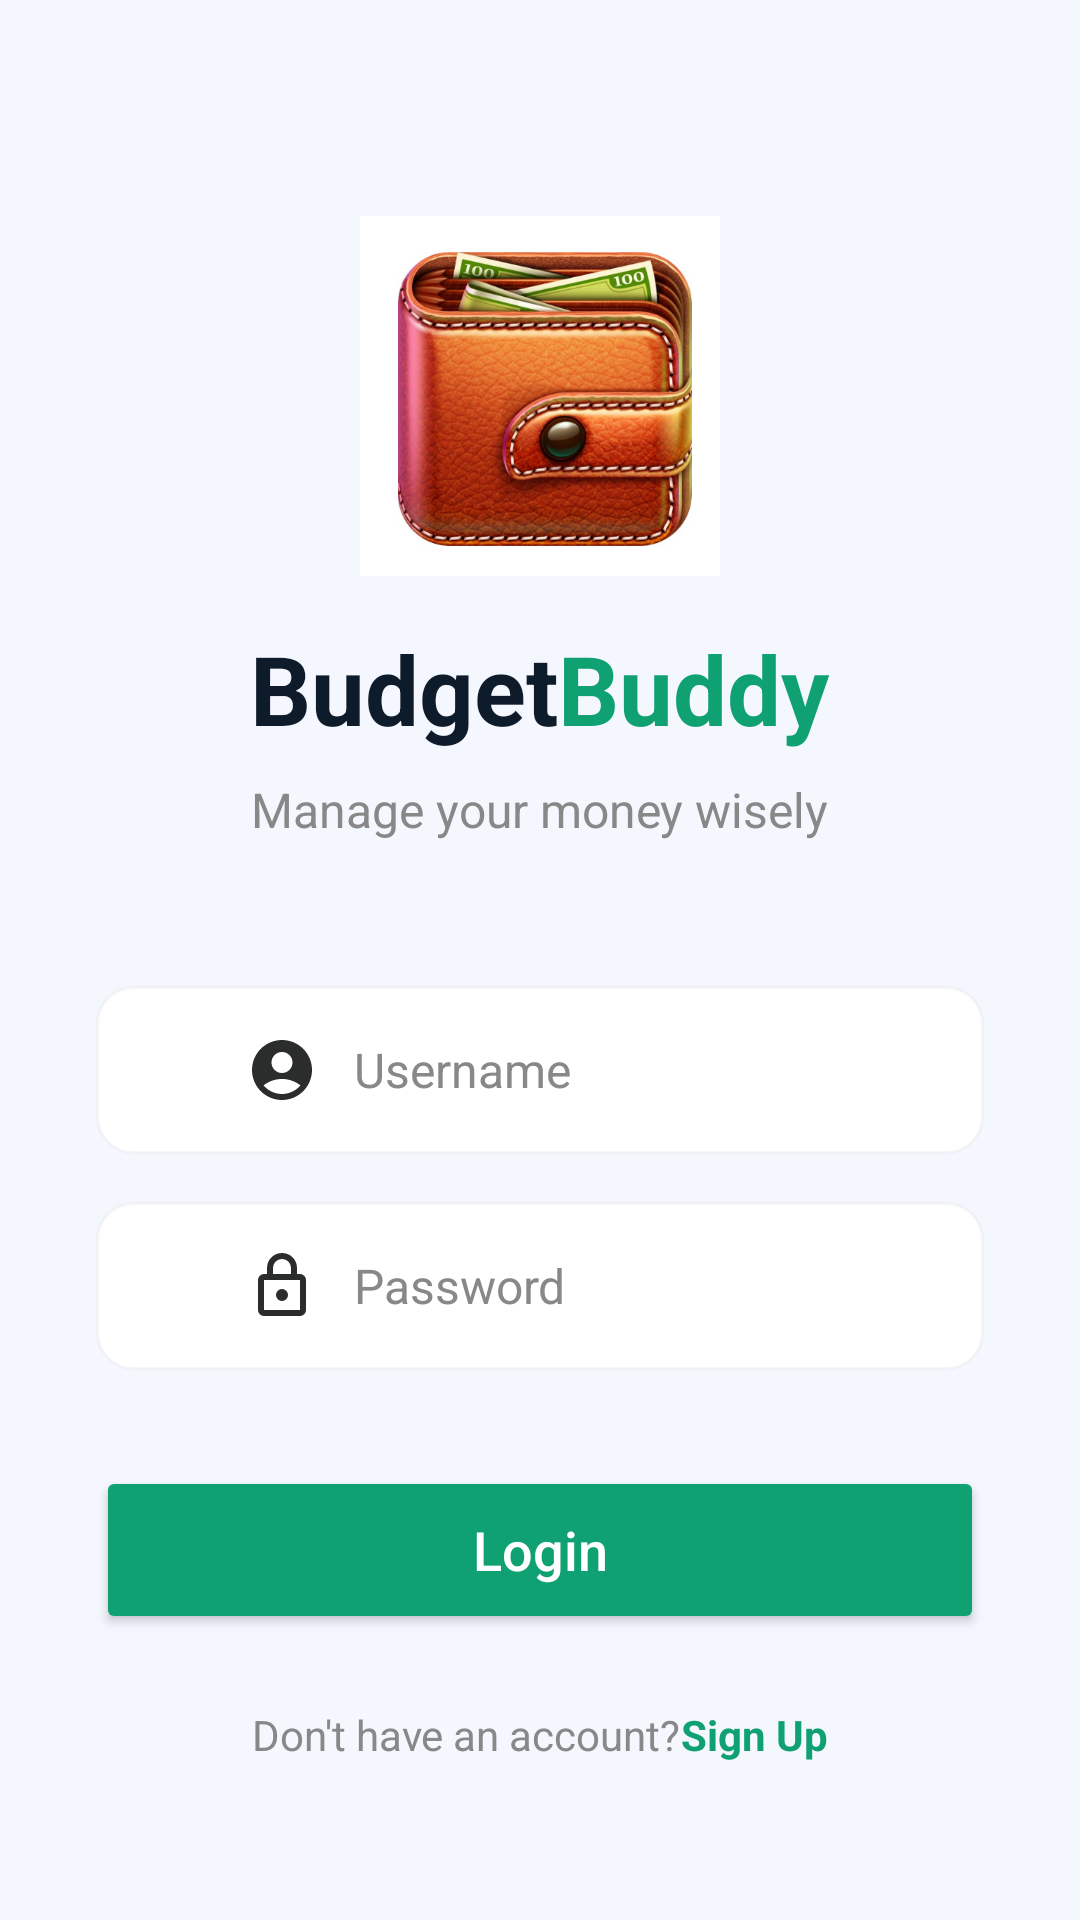

Write the Android layout XML for this screen, with the resource values it uses.
<!-- AndroidManifest.xml: application theme Theme.BudgetBuddy1 -->
<!-- res/layout/activity_main.xml -->
<?xml version="1.0" encoding="utf-8"?>
<LinearLayout xmlns:android="http://schemas.android.com/apk/res/android"
    android:layout_width="match_parent"
    android:layout_height="match_parent"
    android:orientation="vertical"
    android:padding="32dp"
    android:gravity="center_horizontal"
    android:background="@color/app_background">

    
    <ImageView
        android:layout_width="120dp"
        android:layout_height="120dp"
        android:src="@drawable/budget_icon"
        android:contentDescription="App Logo"
        android:layout_marginTop="40dp"
        android:layout_marginBottom="16dp" />

    
    <LinearLayout
        android:layout_width="wrap_content"
        android:layout_height="wrap_content"
        android:orientation="horizontal"
        android:layout_marginBottom="8dp">
        <TextView
            android:layout_width="wrap_content"
            android:layout_height="wrap_content"
            android:text="@string/budget_text"
            android:textSize="32sp"
            android:textStyle="bold"
            android:textColor="@color/primary_text" />
        <TextView
            android:layout_width="wrap_content"
            android:layout_height="wrap_content"
            android:text="@string/buddy_text"
            android:textSize="32sp"
            android:textStyle="bold"
            android:textColor="@color/brand_green" />
    </LinearLayout>

    
    <TextView
        android:layout_width="wrap_content"
        android:layout_height="wrap_content"
        android:text="@string/manage_money"
        android:textSize="16sp"
        android:textColor="@color/secondary_text"
        android:layout_marginBottom="48dp" />

    <EditText
        android:id="@+id/etUsername"
        android:hint="@string/username"
        android:layout_width="match_parent"
        android:layout_height="56dp"
        android:padding="16dp"
        android:paddingStart="50dp"
        android:textSize="16sp"
        android:background="@drawable/rounded_input"
        android:textColor="@color/edit_text_color"
        android:textColorHint="@color/secondary_text"
        android:drawableStart="@drawable/ic_person"
        android:drawablePadding="12dp"
        android:layout_marginBottom="16dp"
        android:inputType="text"/>

    
    <EditText
        android:id="@+id/etPassword"
        android:hint="@string/password"
        android:layout_width="match_parent"
        android:layout_height="56dp"
        android:padding="16dp"
        android:paddingStart="50dp"
        android:textSize="16sp"
        android:background="@drawable/rounded_input"
        android:textColor="@color/edit_text_color"
        android:textColorHint="@color/secondary_text"
        android:drawableStart="@drawable/ic_lock"
        android:drawablePadding="12dp"
        android:layout_marginBottom="32dp"
        android:inputType="textPassword"/>

    
    <Button
        android:id="@+id/btnLogin"
        android:text="@string/login"
        android:layout_width="match_parent"
        android:layout_height="56dp"
        android:textSize="18sp"
        android:textAllCaps="false"
        android:textColor="#FFFFFF"
        android:backgroundTint="@color/brand_green"
        android:layout_marginBottom="24dp" />

    
    <LinearLayout
        android:layout_width="wrap_content"
        android:layout_height="wrap_content"
        android:orientation="horizontal">
        <TextView
            android:layout_width="wrap_content"
            android:layout_height="wrap_content"
            android:text="@string/dont_have_account"
            android:textSize="14sp"
            android:textColor="@color/secondary_text" />
        <TextView
            android:id="@+id/btnRegister"
            android:layout_width="wrap_content"
            android:layout_height="wrap_content"
            android:text="@string/sign_up"
            android:textSize="14sp"
            android:textStyle="bold"
            android:textColor="@color/brand_green"
            android:clickable="true"
            android:focusable="true" />
    </LinearLayout>

</LinearLayout>
<!-- resources referenced by this layout -->
<resources>
  <color name="app_background">#F5F7FF</color>
  <color name="brand_green">#10A173</color>
  <color name="edit_text_color">#000000</color>
  <color name="primary_text">#0D1B2A</color>
  <color name="secondary_text">#888888</color>
  <!-- drawable budget_icon: png bitmap (drawable, 305618 bytes) -->
  <!-- drawable ic_lock (drawable) -->
  <vector xmlns:android="http://schemas.android.com/apk/res/android" android:height="24dp" android:tint="#2B2D2C" android:viewportHeight="960" android:viewportWidth="960" android:width="24dp">
        
      <path android:fillColor="@android:color/white" android:pathData="M240,880Q207,880 183.5,856.5Q160,833 160,800L160,400Q160,367 183.5,343.5Q207,320 240,320L280,320L280,240Q280,157 338.5,98.5Q397,40 480,40Q563,40 621.5,98.5Q680,157 680,240L680,320L720,320Q753,320 776.5,343.5Q800,367 800,400L800,800Q800,833 776.5,856.5Q753,880 720,880L240,880ZM240,800L720,800Q720,800 720,800Q720,800 720,800L720,400Q720,400 720,400Q720,400 720,400L240,400Q240,400 240,400Q240,400 240,400L240,800Q240,800 240,800Q240,800 240,800ZM536.5,656.5Q560,633 560,600Q560,567 536.5,543.5Q513,520 480,520Q447,520 423.5,543.5Q400,567 400,600Q400,633 423.5,656.5Q447,680 480,680Q513,680 536.5,656.5ZM360,320L600,320L600,240Q600,190 565,155Q530,120 480,120Q430,120 395,155Q360,190 360,240L360,320ZM240,800Q240,800 240,800Q240,800 240,800L240,400Q240,400 240,400Q240,400 240,400L240,400Q240,400 240,400Q240,400 240,400L240,800Q240,800 240,800Q240,800 240,800Z"/>
      
  </vector>
  <!-- drawable ic_person (drawable) -->
  <vector xmlns:android="http://schemas.android.com/apk/res/android" android:height="24dp" android:tint="#2B2D2C" android:viewportHeight="24" android:viewportWidth="24" android:width="24dp">
        
      <path android:fillColor="@android:color/white" android:pathData="M12,2C6.48,2 2,6.48 2,12s4.48,10 10,10s10,-4.48 10,-10S17.52,2 12,2zM12,6c1.93,0 3.5,1.57 3.5,3.5S13.93,13 12,13s-3.5,-1.57 -3.5,-3.5S10.07,6 12,6zM12,20c-2.03,0 -4.43,-0.82 -6.14,-2.88C7.55,15.8 9.68,15 12,15s4.45,0.8 6.14,2.12C16.43,19.18 14.03,20 12,20z"/>
      
  </vector>
  <!-- drawable rounded_input (drawable) -->
  <?xml version="1.0" encoding="utf-8"?>
  <shape xmlns:android="http://schemas.android.com/apk/res/android">
      <solid android:color="@color/edit_text_bg" />
      <stroke
          android:width="1dp"
          android:color="#44DDDDDD" />
      <corners android:radius="12dp" />
  </shape>
  <string name="buddy_text">Buddy</string>
  <string name="budget_text">Budget</string>
  <string name="dont_have_account">Don\'t have an account? </string>
  <string name="login">Login</string>
  <string name="manage_money">Manage your money wisely</string>
  <string name="password">Password</string>
  <string name="sign_up">Sign Up</string>
  <string name="username">Username</string>
  <style name="Theme.BudgetBuddy1" parent="Base.Theme.BudgetBuddy1" />
  <color name="edit_text_bg">#FFFFFF</color>
  <style name="Base.Theme.BudgetBuddy1" parent="Theme.Material3.DayNight.NoActionBar">
          
          <item name="colorPrimary">@color/brand_green</item>
          <item name="colorSecondary">@color/brand_purple</item>
  
          
          <item name="android:statusBarColor">@color/brand_green</item>
          <item name="android:windowLightStatusBar">true</item>
  
          
          <item name="android:textColorPrimary">@color/primary_text</item>
      </style>
  <color name="brand_purple">#6236FF</color>
</resources>
